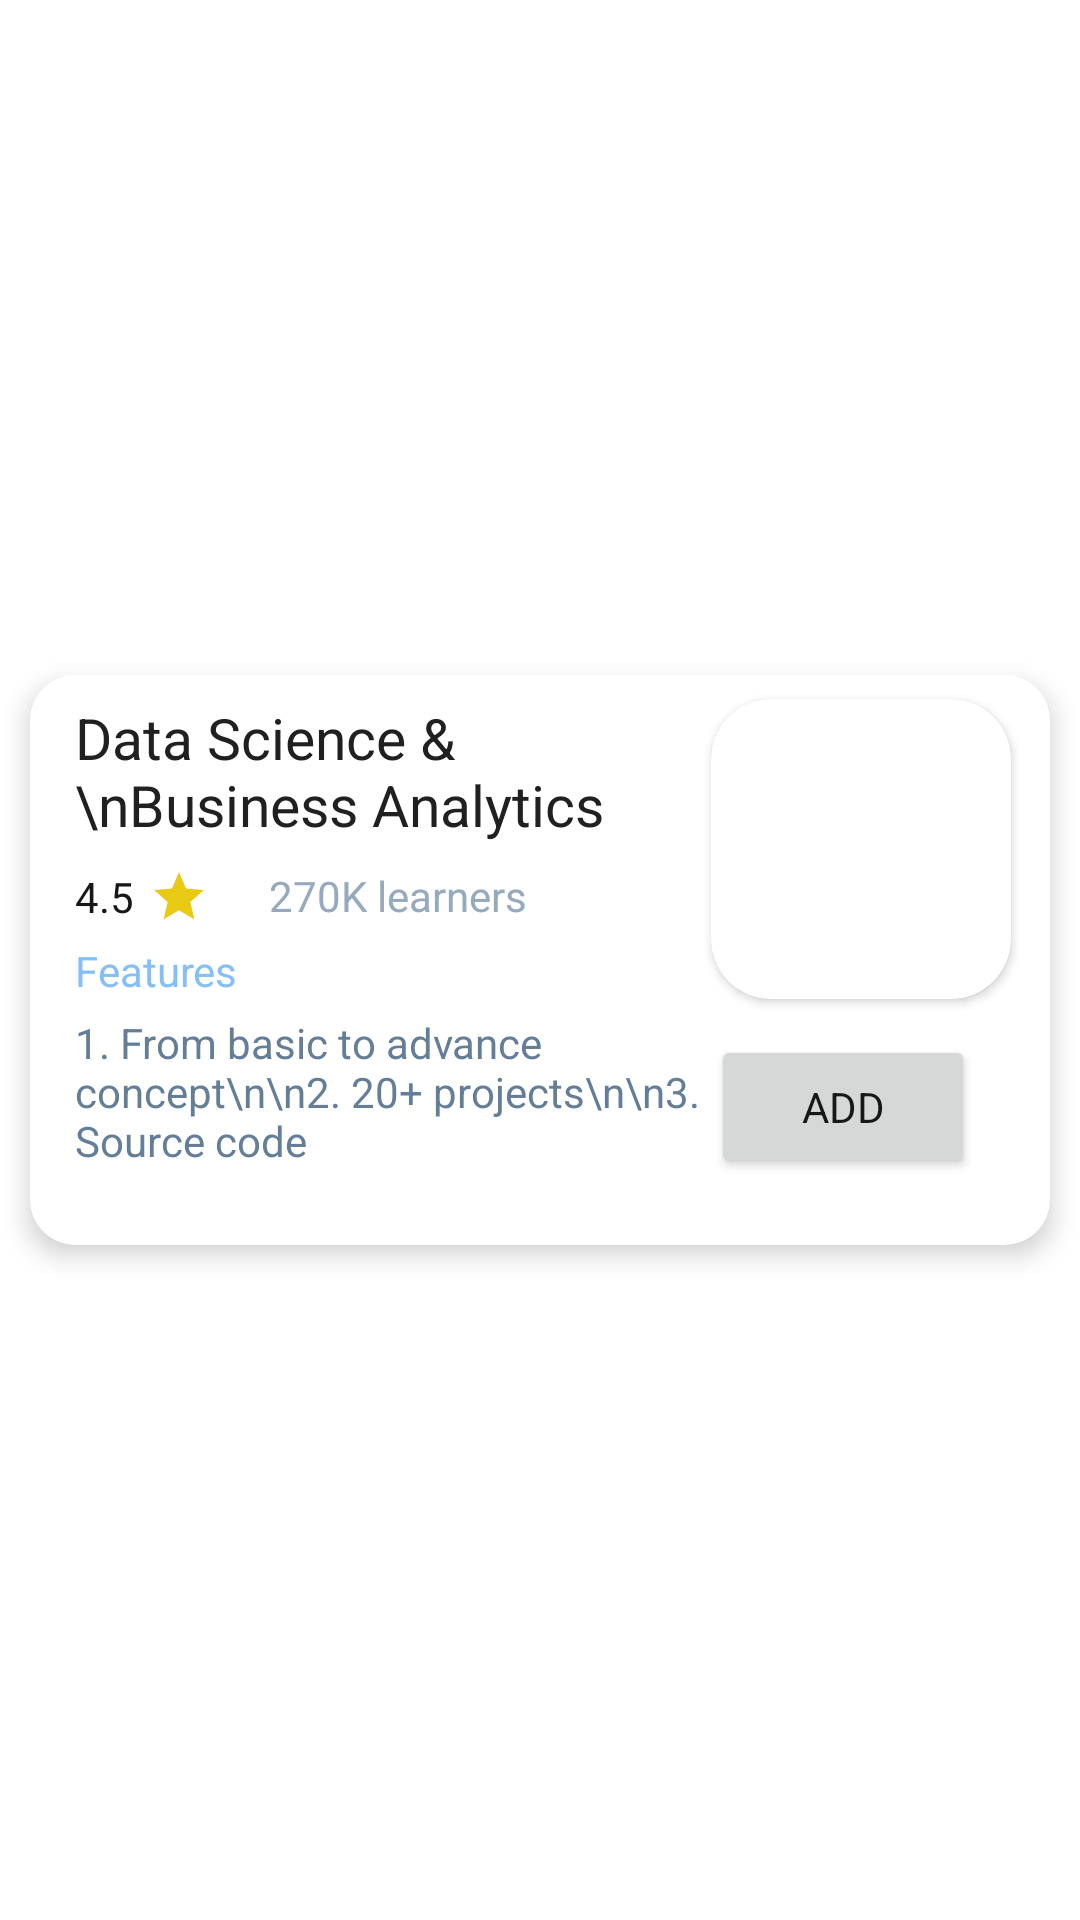

Reconstruct the res/layout file that produces this screen, plus the resources it refers to.
<!-- AndroidManifest.xml: application theme Theme.E_Learning -->
<!-- res/layout/top_course_layout.xml -->
<?xml version="1.0" encoding="utf-8"?>
<androidx.constraintlayout.widget.ConstraintLayout xmlns:android="http://schemas.android.com/apk/res/android"
    xmlns:tools="http://schemas.android.com/tools"
    android:layout_width="match_parent"
    android:layout_height="wrap_content"
    xmlns:app="http://schemas.android.com/apk/res-auto">

    <androidx.cardview.widget.CardView
        android:id="@+id/flat_card"
        style="@style/Widget.Neumorph.CardView"
        android:layout_width="match_parent"
        android:layout_height="190dp"
        app:cardElevation="5dp"
        app:cardCornerRadius="15dp"
        app:layout_constraintBottom_toBottomOf="parent"
        app:layout_constraintEnd_toEndOf="parent"
        app:layout_constraintStart_toStartOf="parent"
        android:layout_margin="10dp"
        app:cardBackgroundColor="@color/cardview_light_background"
        app:layout_constraintTop_toTopOf="parent">

        <androidx.constraintlayout.widget.ConstraintLayout
            android:id="@+id/courses_1"
            android:layout_width="match_parent"
            android:layout_height="match_parent"
            android:paddingStart="5dp"
            android:paddingEnd="10dp"
            android:paddingBottom="10dp">

            <TextView
                android:id="@+id/courseName"
                android:layout_width="0dp"
                android:layout_height="wrap_content"
                android:layout_marginStart="10dp"
                android:layout_marginTop="8dp"
                android:layout_marginEnd="10dp"
                android:text="Data Science &amp; \nBusiness Analytics"
                android:textColor="#202020"
                android:textSize="19sp"
                android:maxLines="2"
                android:ellipsize="end"
                app:layout_constraintEnd_toStartOf="@+id/courseImgCard"
                app:layout_constraintStart_toStartOf="parent"
                app:layout_constraintTop_toTopOf="parent" />

            <androidx.cardview.widget.CardView
                android:id="@+id/courseImgCard"
                android:layout_width="wrap_content"
                android:layout_height="wrap_content"
                app:cardCornerRadius="20dp"
                app:layout_constraintBottom_toBottomOf="parent"
                app:layout_constraintEnd_toEndOf="parent"
                app:layout_constraintTop_toTopOf="@+id/courseName"
                app:layout_constraintVertical_bias="0.0"
                android:layout_marginEnd="3dp"
                android:elevation="8dp">

                <ImageView
                    android:id="@+id/courseImg"
                    android:layout_width="100dp"
                    android:layout_height="100dp"
                    android:scaleType="fitXY"
                    android:src="@drawable/analytics"/>

            </androidx.cardview.widget.CardView>

            <LinearLayout
                android:layout_width="0dp"
                android:layout_height="wrap_content"
                android:layout_gravity="center"
                android:layout_marginEnd="5dp"
                android:layout_marginBottom="5dp"
                android:orientation="horizontal"
                app:layout_constraintBottom_toTopOf="@+id/f_1"
                app:layout_constraintEnd_toStartOf="@+id/courseImgCard"
                app:layout_constraintStart_toStartOf="@+id/f_1">

                <TextView
                    android:layout_width="wrap_content"
                    android:layout_height="wrap_content"
                    android:layout_gravity="center"
                    android:text="4.5"
                    android:textColor="@color/g_black" />

                <ImageView
                    android:layout_width="20dp"
                    android:layout_height="20dp"
                    android:layout_gravity="center"
                    android:layout_marginStart="5dp"
                    android:src="@drawable/star" />

                <TextView
                    android:layout_width="wrap_content"
                    android:layout_height="wrap_content"
                    android:layout_marginStart="20dp"
                    android:text="270K learners"
                    android:textColor="@color/g_blue_gray200" />

            </LinearLayout>

            <TextView
                android:id="@+id/f_1"
                android:layout_width="0dp"
                android:layout_height="wrap_content"
                android:layout_marginBottom="5dp"
                android:text="Features"
                android:textColor="#85BFFA"
                app:layout_constraintBottom_toTopOf="@+id/features"
                app:layout_constraintEnd_toEndOf="@+id/features"
                app:layout_constraintStart_toStartOf="@+id/features" />

            <TextView
                android:id="@+id/features"
                android:layout_width="0dp"
                android:layout_height="wrap_content"
                android:layout_marginTop="5dp"
                android:ellipsize="end"
                android:maxLines="5"
                android:text="1. From basic to advance concept\n\n2. 20+ projects\n\n3. Source code"
                android:textColor="#657E97"
                app:layout_constraintEnd_toStartOf="@+id/courseImgCard"
                app:layout_constraintStart_toStartOf="@+id/courseName"
                app:layout_constraintTop_toBottomOf="@+id/courseImgCard" />

            <Button
                android:id="@+id/add"
                android:layout_width="wrap_content"
                android:layout_height="wrap_content"
                android:fontFamily="sans-serif"
                android:text="Add"
                android:textColor="@color/g_black"
                app:layout_constraintBottom_toBottomOf="parent"
                app:layout_constraintStart_toEndOf="@+id/features"
                app:layout_constraintTop_toBottomOf="@+id/courseImgCard" />

        </androidx.constraintlayout.widget.ConstraintLayout>

    </androidx.cardview.widget.CardView>

</androidx.constraintlayout.widget.ConstraintLayout>
<!-- resources referenced by this layout -->
<resources>
  <color name="g_black">#171717</color>
  <color name="g_blue_gray200">#97AABD</color>
  <!-- drawable star (drawable) -->
  <vector android:height="24dp" android:tint="#E8C913"
      android:viewportHeight="24" android:viewportWidth="24"
      android:width="24dp" xmlns:android="http://schemas.android.com/apk/res/android">
      <path android:fillColor="@android:color/white" android:pathData="M12,17.27L18.18,21l-1.64,-7.03L22,9.24l-7.19,-0.61L12,2 9.19,8.63 2,9.24l5.46,4.73L5.82,21z"/>
  </vector>
  <style name="Theme.E_Learning" parent="Theme.MaterialComponents.DayNight.DarkActionBar">
          
          <item name="colorPrimary">@color/purple_500</item>
          <item name="colorPrimaryVariant">@color/purple_700</item>
          <item name="colorOnPrimary">@color/white</item>
          
          <item name="colorSecondary">@color/teal_200</item>
          <item name="colorSecondaryVariant">@color/teal_700</item>
          <item name="colorOnSecondary">@color/black</item>
          
          <item name="android:statusBarColor" tools:targetApi="l">?attr/colorPrimaryVariant</item>
          
      </style>
  <color name="purple_500">#FF6200EE</color>
  <color name="purple_700">#4377FB</color>
  <color name="white">#FFFFFFFF</color>
  <color name="teal_200">#FF03DAC5</color>
  <color name="teal_700">#FF018786</color>
  <color name="black">#FF000000</color>
</resources>
